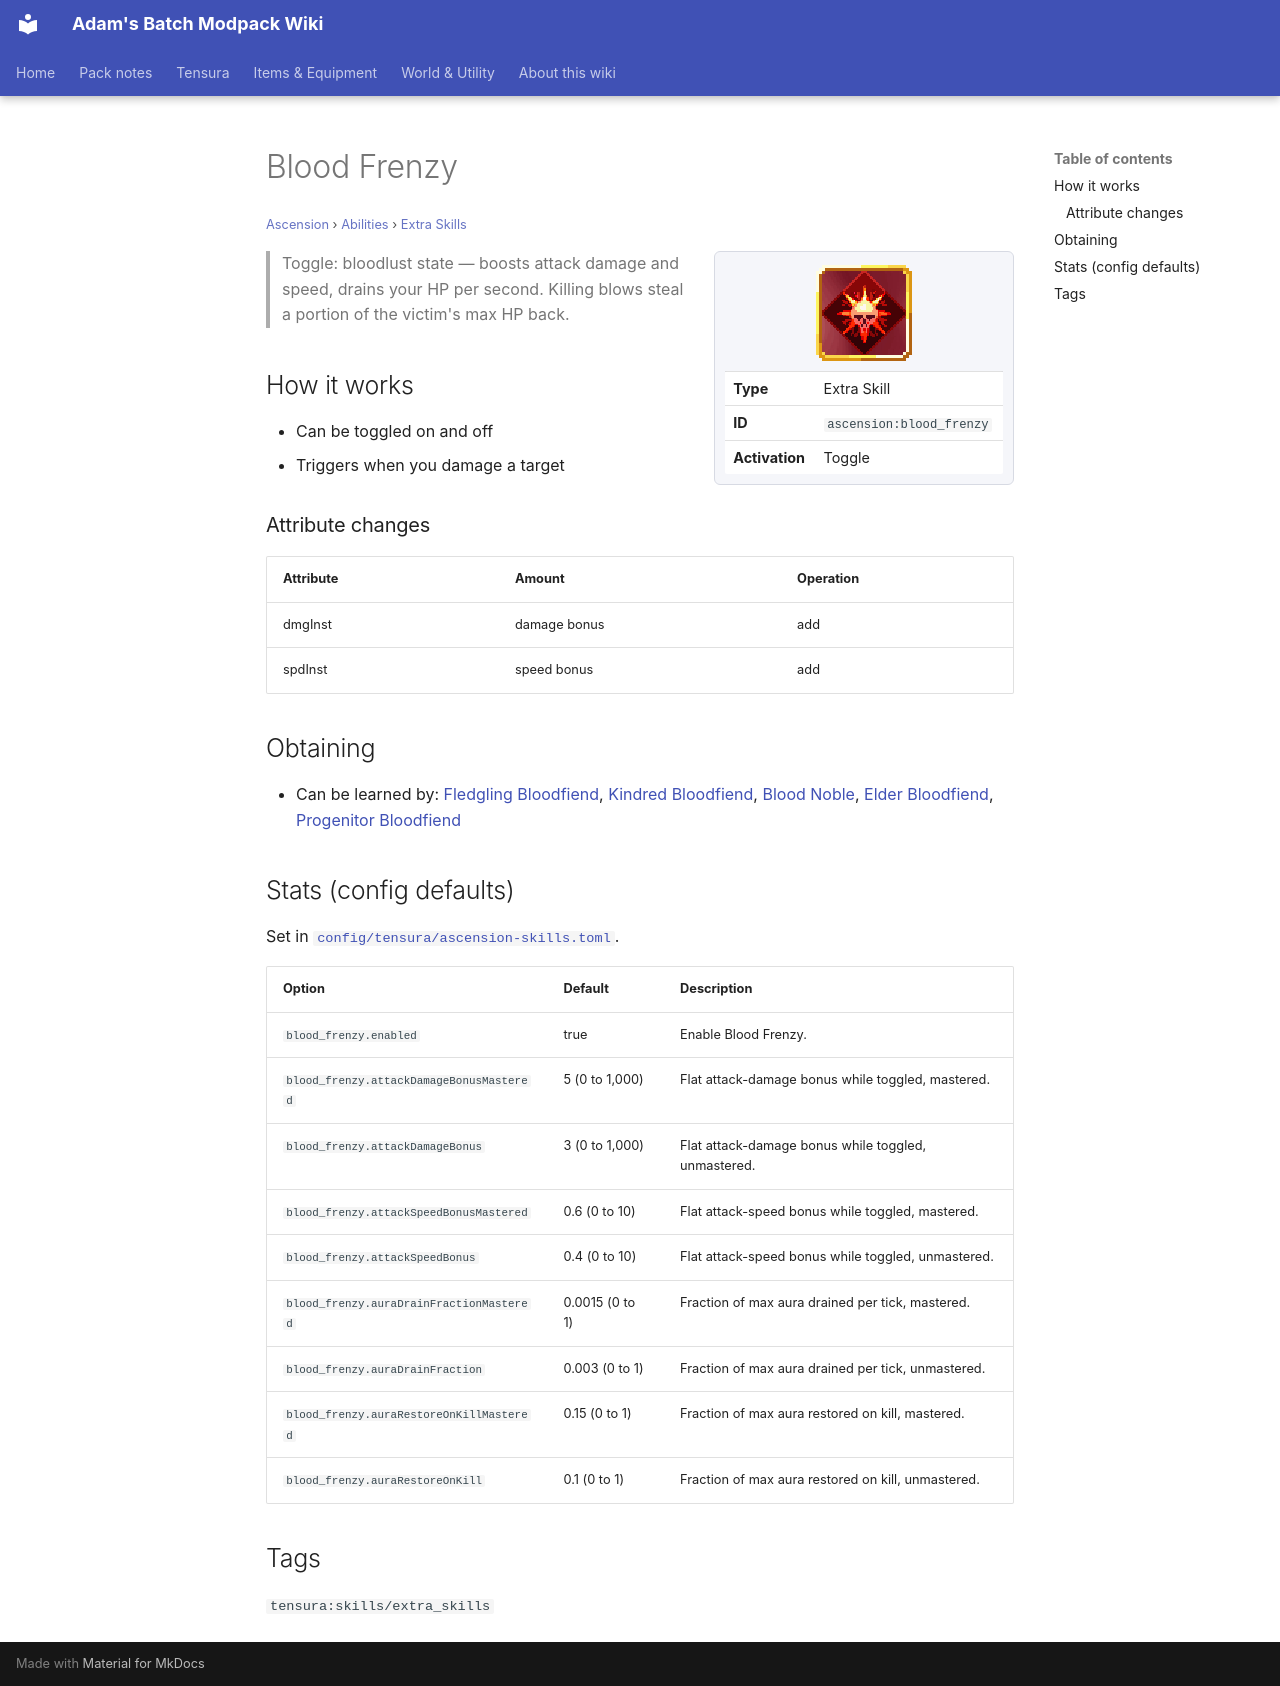

repository: Proteus-Nell/Adams-Batch-MC-Modpack-Wiki · page: ascension/abilities/extra-skills/blood-frenzy/index.html · generator: mkdocs

# Blood Frenzy

<small>[Ascension](../../index.md) &rsaquo; [Abilities](../index.md) &rsaquo; [Extra Skills](index.md)</small>

<div class="infobox" markdown>

![Blood Frenzy](../../../assets/icons/ascension/skill/blood_frenzy.png)

| | |
|---|---|
| **Type** | Extra Skill |
| **ID** | `ascension:blood_frenzy` |
| **Activation** | Toggle |

</div>

> Toggle: bloodlust state — boosts attack damage and speed, drains your HP per second. Killing blows steal a portion of the victim's max HP back.

## How it works

- Can be toggled on and off
- Triggers when you damage a target

### Attribute changes

| Attribute | Amount | Operation |
|---|---|---|
| dmgInst | damage bonus | add |
| spdInst | speed bonus | add |

## Obtaining

- Can be learned by: [Fledgling Bloodfiend](../../races/fledgling-bloodfiend.md), [Kindred Bloodfiend](../../races/kindred-bloodfiend.md), [Blood Noble](../../races/blood-noble.md), [Elder Bloodfiend](../../races/elder-bloodfiend.md), [Progenitor Bloodfiend](../../races/progenitor-bloodfiend.md)

## Stats (config defaults)

Set in [`config/tensura/ascension-skills.toml`](../../configs/config-tensura-ascension-skills.md).

| Option | Default | Description |
|---|---|---|
| `blood_frenzy.enabled` | true | Enable Blood Frenzy. |
| `blood_frenzy.attackDamageBonusMastered` | 5 (0 to 1,000) | Flat attack-damage bonus while toggled, mastered. |
| `blood_frenzy.attackDamageBonus` | 3 (0 to 1,000) | Flat attack-damage bonus while toggled, unmastered. |
| `blood_frenzy.attackSpeedBonusMastered` | 0.6 (0 to 10) | Flat attack-speed bonus while toggled, mastered. |
| `blood_frenzy.attackSpeedBonus` | 0.4 (0 to 10) | Flat attack-speed bonus while toggled, unmastered. |
| `blood_frenzy.auraDrainFractionMastered` | 0.0015 (0 to 1) | Fraction of max aura drained per tick, mastered. |
| `blood_frenzy.auraDrainFraction` | 0.003 (0 to 1) | Fraction of max aura drained per tick, unmastered. |
| `blood_frenzy.auraRestoreOnKillMastered` | 0.15 (0 to 1) | Fraction of max aura restored on kill, mastered. |
| `blood_frenzy.auraRestoreOnKill` | 0.1 (0 to 1) | Fraction of max aura restored on kill, unmastered. |

## Tags

`tensura:skills/extra_skills`
